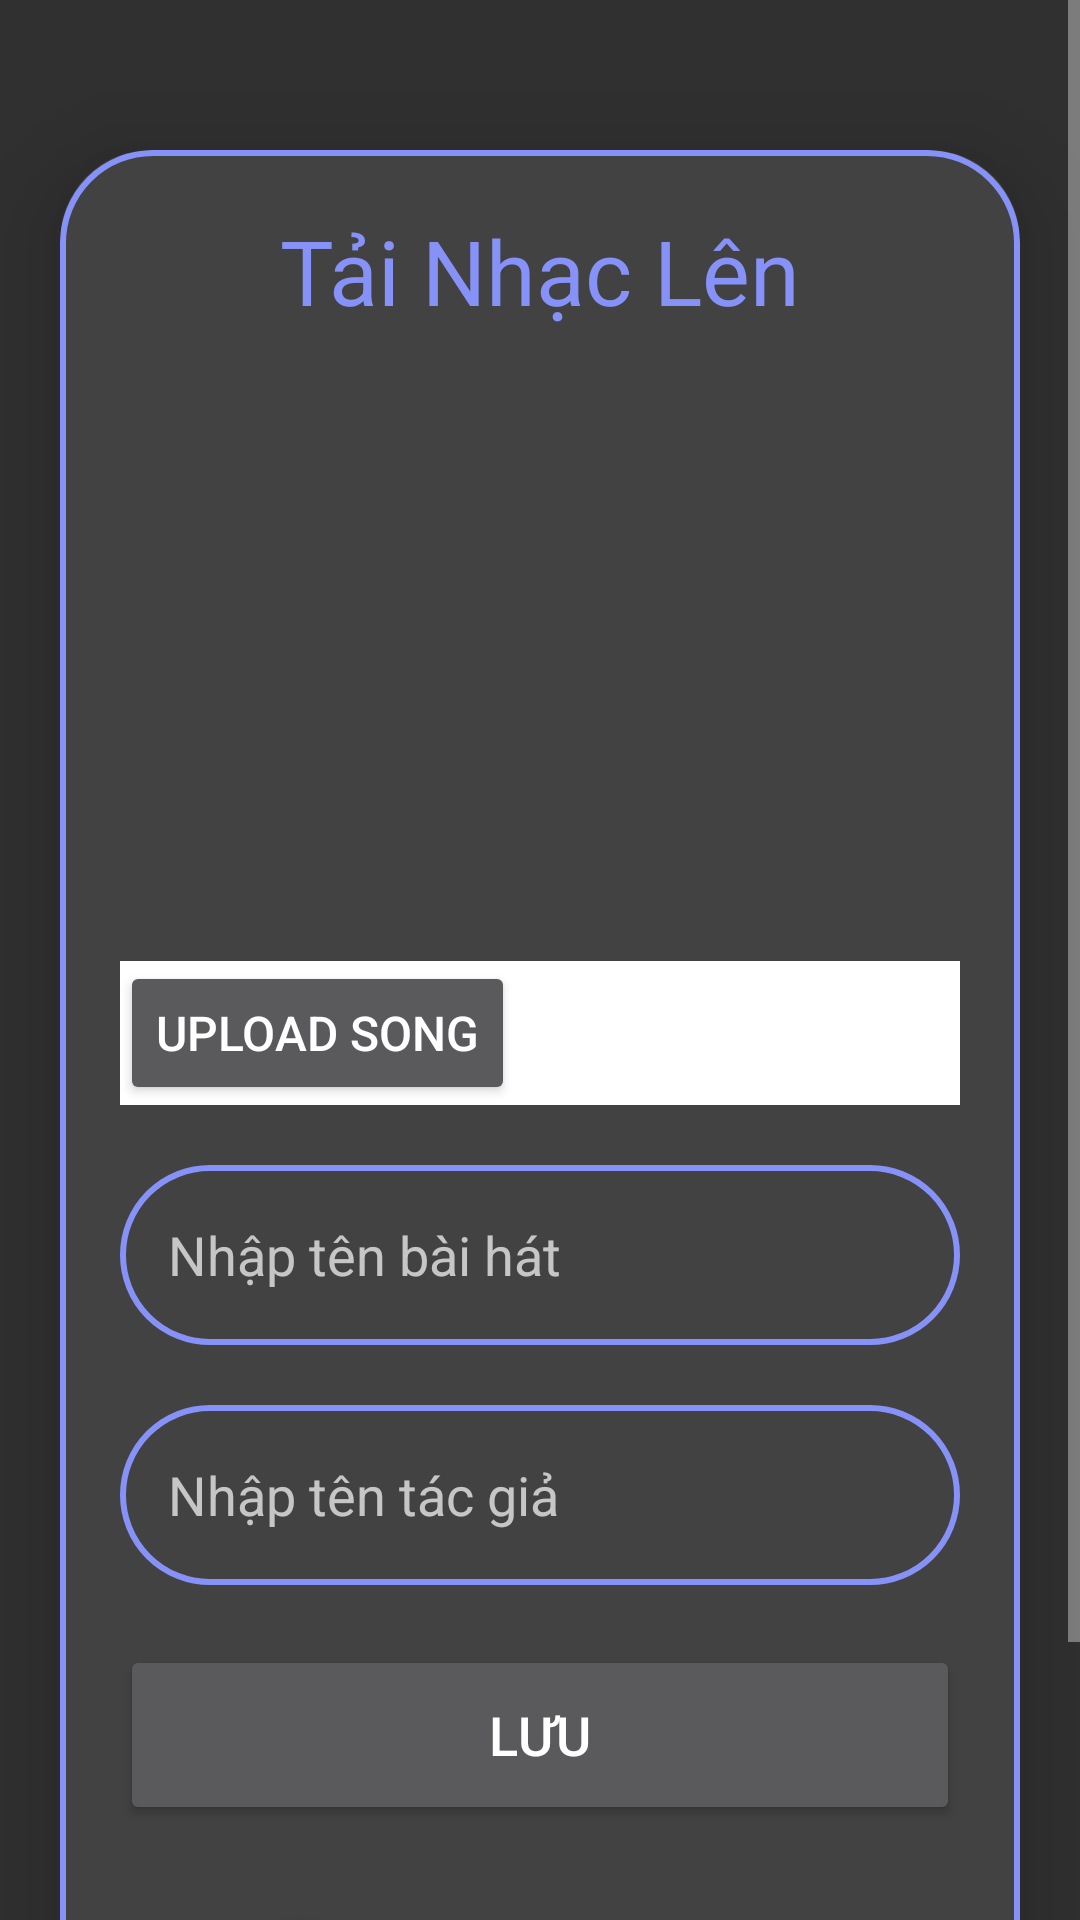

Reconstruct the res/layout file that produces this screen, plus the resources it refers to.
<!-- AndroidManifest.xml: application theme Theme.AppCompat.NoActionBar -->
<!-- res/layout/activity_upload.xml -->
<?xml version="1.0" encoding="utf-8"?>
<ScrollView
    xmlns:android="http://schemas.android.com/apk/res/android"
    xmlns:app="http://schemas.android.com/apk/res-auto"
    xmlns:tools="http://schemas.android.com/tools"
    android:layout_width="match_parent"
    android:layout_height="match_parent"
    tools:context=".UploadActivity"
    android:orientation="vertical"
    >
    <androidx.cardview.widget.CardView
        android:layout_width="match_parent"
        android:layout_height="wrap_content"
        android:layout_marginTop="50dp"
        android:layout_marginEnd="20dp"
        android:layout_marginStart="20dp"
        app:cardCornerRadius="30dp"
        app:cardElevation="20dp">


        <LinearLayout
            android:layout_width="match_parent"
            android:layout_height="wrap_content"
            android:orientation="vertical"
            android:layout_gravity="center_horizontal"
            android:padding="20dp"
            android:background="@drawable/lavender_border">
            <TextView
                android:layout_width="match_parent"
                android:layout_height="wrap_content"
                android:text="Tải Nhạc Lên"
                android:textSize="30sp"
                android:textAlignment="center"
                android:textColor="@color/lavender"/>
            <ImageView
                android:layout_width="match_parent"
                android:layout_height="200dp"
                android:src="@drawable/uploadimg"
                android:id="@+id/uploadImage"
                android:layout_marginTop="10dp"
                android:scaleType="fitXY"/>

            <LinearLayout
                android:layout_width="match_parent"
                android:layout_height="wrap_content"
                android:background="@color/white"
                >
                <Button
                    android:layout_width="wrap_content"
                    android:layout_height="wrap_content"
                    android:textSize="16sp"
                    android:text="Upload Song"
                    android:onClick="openAudioFiles"
                    android:id="@+id/openAudioFiles"
                    ></Button>

                <TextView
                    android:layout_width="match_parent"
                    android:layout_height="wrap_content"
                    android:layout_marginStart="10dp"
                    android:gravity="center"
                    android:text="Nhấn Vào Để Tải Nhạc Lên"
                    android:id="@+id/textViewSongsFilesSelected"
                    ></TextView>
            </LinearLayout>
            <EditText
                android:layout_width="match_parent"
                android:layout_height="60dp"
                android:id="@+id/uploadSongName"
                android:background="@drawable/lavender_border"
                android:layout_marginTop="20dp"
                android:padding="16dp"
                android:hint="Nhập tên bài hát"
                android:gravity="start|center_vertical"
                android:textColor="@color/lavender"/>
            <EditText
                android:layout_width="match_parent"
                android:layout_height="60dp"
                android:id="@+id/uploadSongAuth"
                android:background="@drawable/lavender_border"
                android:layout_marginTop="20dp"
                android:padding="16dp"
                android:hint="Nhập tên tác giả"
                android:gravity="start|center_vertical"
                android:textColor="@color/lavender"/>

            <Button
                android:layout_width="match_parent"
                android:layout_height="60dp"
                android:text="Lưu"
                android:id="@+id/saveButton"
                android:textSize="18sp"
                android:layout_marginTop="20dp"
                app:cornerRadius = "20dp"/>

            <com.google.android.material.floatingactionbutton.FloatingActionButton
                android:id="@+id/floatingbtn"
                android:layout_width="wrap_content"
                android:layout_height="wrap_content"
                android:layout_margin="32dp"
                android:layout_gravity="start|bottom"
                android:src="@drawable/baseline_arrow_back_ios_24"
                app:fabSize="normal"
                android:elevation="6dp"/>
        </LinearLayout>
    </androidx.cardview.widget.CardView>

</ScrollView>
<!-- resources referenced by this layout -->
<resources>
  <color name="lavender">#8692f7</color>
  <color name="white">#FFFFFFFF</color>
  <!-- drawable lavender_border (drawable) -->
  <?xml version="1.0" encoding="utf-8"?>
  <shape xmlns:android="http://schemas.android.com/apk/res/android"
      android:shape="rectangle"
      >
  
      <stroke
          android:width="2dp"
          android:color="@color/lavender"/>
      <corners
          android:radius="30dp"/>
  </shape>
</resources>
